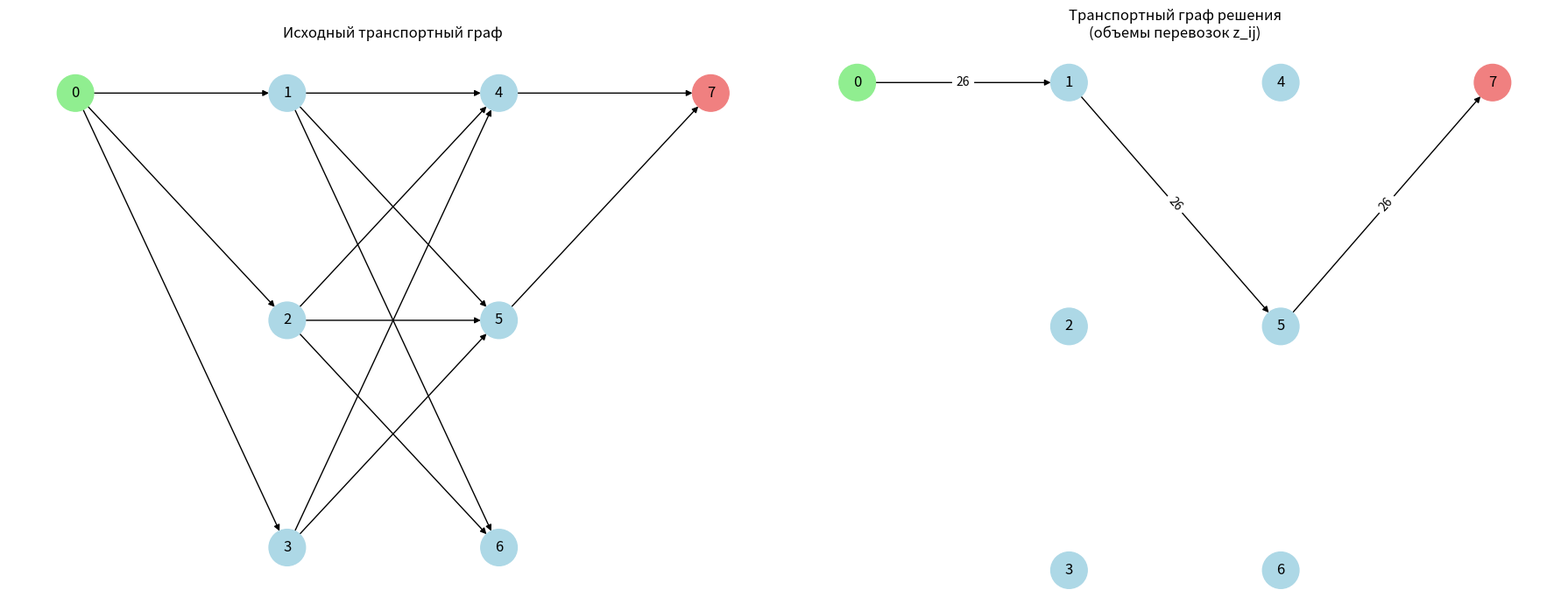
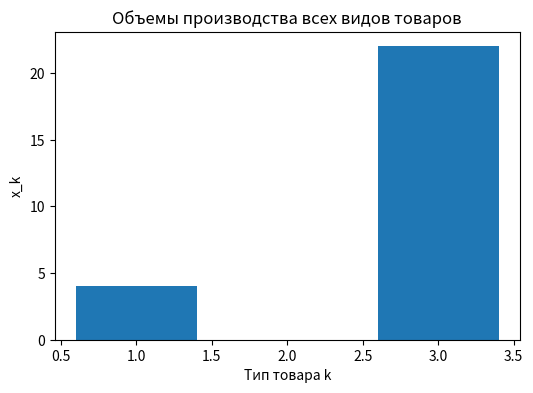

Reproduce these figures in Python, in order.
import numpy as np
import networkx as nx
import matplotlib.pyplot as plt
from scipy.optimize import milp, LinearConstraint, Bounds
import pandas as pd

np.random.seed(10)

num_layers = 2
nodes_per_layer = 3
num_sources = 1
num_sinks = 1

current_index = 0

I = list(range(current_index, current_index + num_sources))
current_index += num_sources

layers = []
for _ in range(num_layers):
    layer_nodes = list(range(current_index, current_index + nodes_per_layer))
    layers.append(layer_nodes)
    current_index += nodes_per_layer

J = list(range(current_index, current_index + num_sinks))
current_index += num_sinks

n = current_index

G = nx.DiGraph()
G.add_nodes_from(range(n))

edges = []
all_layers = [I] + layers + [J]

for layer_idx in range(len(all_layers) - 1):
    for u in all_layers[layer_idx]:
        for v in all_layers[layer_idx + 1]:
            if np.random.rand() < 0.8:
                edges.append((u, v))

for layer_idx in range(len(all_layers) - 1):
    u = np.random.choice(all_layers[layer_idx])
    v = np.random.choice(all_layers[layer_idx + 1])
    edges.append((u, v))

G.add_edges_from(edges)

edges = list(G.edges())
E = len(edges)

K = 3
L = 2

p = np.random.randint(20, 50, size=K)
b = np.random.randint(40, 80, size=L)
A = np.random.randint(1, 5, size=(L, K))
Q = np.random.randint(10, 40, size=K)

c = np.random.randint(3, 10, size=E)
d = np.random.randint(20, 60, size=E)

M = max(d)

print("\n================ ПАРАМЕТРЫ  ================\n")

print("K — количество типов товаров =", K)
print("L — количество типов сырья =", L)

print("\np_k — цена реализации товара типа k:")
for k in range(K):
    print(f"p_{k+1} =", p[k])

print("\nb_l — запас сырья типа l:")
for l in range(L):
    print(f"b_{l+1} =", b[l])

print("\nA_lk — норма расхода сырья l на единицу товара k:")
for l in range(L):
    for k in range(K):
        print(f"A_{l+1}{k+1} =", A[l, k])
    print()

print("Q_k — спрос на товар типа k:")
for k in range(K):
    print(f"Q_{k+1} =", Q[k])

print("\nd_ij — пропускная способность дуги i → j:")
for e, (i, j) in enumerate(edges):
    print(f"d_{i}->{j} =", d[e])

print("\nc_ij — тариф перевозки по дуге i → j:")
for e, (i, j) in enumerate(edges):
    print(f"c_{i}->{j} =", c[e])

num_vars = K + E + E

def idx_x(k): return k
def idx_z(e): return K + e
def idx_l(e): return K + E + e

c_obj = np.zeros(num_vars)

for k in range(K):
    c_obj[idx_x(k)] = -p[k]

for e in range(E):
    c_obj[idx_z(e)] = c[e]

A_list = []
lb = []
ub = []

# Ограничение сырья
for l in range(L):
    row = np.zeros(num_vars)
    for k in range(K):
        row[idx_x(k)] = A[l, k]
    A_list.append(row)
    lb.append(-np.inf)
    ub.append(b[l])

# Всё произведённое вывозится
row = np.zeros(num_vars)
for k in range(K):
    row[idx_x(k)] = 1
for e, (i, j) in enumerate(edges):
    if i in I:
        row[idx_z(e)] -= 1
A_list.append(row)
lb.append(0)
ub.append(0)

# Сохранение потока
for v in range(n):
    if v not in I and v not in J:
        row = np.zeros(num_vars)
        for e, (i, j) in enumerate(edges):
            if j == v:
                row[idx_z(e)] += 1
            if i == v:
                row[idx_z(e)] -= 1
        A_list.append(row)
        lb.append(0)
        ub.append(0)

# Ограничение спроса
for k in range(K):
    row = np.zeros(num_vars)
    row[idx_x(k)] = 1
    A_list.append(row)
    lb.append(0)
    ub.append(Q[k])

# Пропускная способность
for e in range(E):
    row = np.zeros(num_vars)
    row[idx_z(e)] = 1
    A_list.append(row)
    lb.append(0)
    ub.append(d[e])

# Логическое ограничение потока
for e in range(E):
    row = np.zeros(num_vars)
    row[idx_z(e)] = 1
    row[idx_l(e)] = -M
    A_list.append(row)
    lb.append(-np.inf)
    ub.append(0)

A_matrix = np.array(A_list)
constraints = LinearConstraint(A_matrix, lb, ub)

lower_bounds = np.zeros(num_vars)
upper_bounds = np.full(num_vars, np.inf)

for k in range(K):
    upper_bounds[idx_x(k)] = Q[k]

for e in range(E):
    upper_bounds[idx_z(e)] = d[e]
    upper_bounds[idx_l(e)] = 1

bounds = Bounds(lower_bounds, upper_bounds)

integrality = np.ones(num_vars)

res = milp(c=c_obj, constraints=constraints,
           bounds=bounds, integrality=integrality)

if not res.success:
    print("Решение не найдено")
    exit()

x_sol = res.x

print("\n================ РЕЗУЛЬТАТ ================\n")
print("Максимальная прибыль =", -res.fun)

print("\nОбъемы производства:")
for k in range(K):
    print(f"x_{k+1} =", int(x_sol[idx_x(k)]))

print("\nОбъемы перевозок (z_ij):")
for e, (i, j) in enumerate(edges):
    flow = int(x_sol[idx_z(e)])
    if flow > 0:
        print(f"z_{i}->{j} =", flow)

Z_matrix = np.zeros((n, n))

for e, (i, j) in enumerate(edges):
    Z_matrix[i, j] = int(x_sol[idx_z(e)])

print("\nМатрица взвешанных сетей z_ij:")
Z_df = pd.DataFrame(Z_matrix,
                    index=[f"V{i}" for i in range(n)],
                    columns=[f"V{i}" for i in range(n)])
print(Z_df)

# ВИЗУАЛИЗАЦИЯ

pos = {}
x_spacing = 2
y_spacing = 1

for layer_idx, layer in enumerate(all_layers):
    for node_idx, node in enumerate(layer):
        pos[node] = (layer_idx * x_spacing,
                     -node_idx * y_spacing)

node_colors = []
for node in G.nodes():
    if node in I:
        node_colors.append("lightgreen")
    elif node in J:
        node_colors.append("lightcoral")
    else:
        node_colors.append("lightblue")

fig, axes = plt.subplots(1, 2, figsize=(18, 7))

nx.draw(G, pos, ax=axes[0],
        with_labels=True,
        node_color=node_colors,
        node_size=900,
        arrows=True)

axes[0].set_title("Исходный транспортный граф")
axes[0].axis("off")

# ---------- Граф решения ----------
G_sol = nx.DiGraph()
G_sol.add_nodes_from(G.nodes())

for e, (i, j) in enumerate(edges):
    flow = x_sol[idx_z(e)]
    if flow > 1e-6:
        G_sol.add_edge(i, j)

nx.draw(G_sol, pos, ax=axes[1],
        with_labels=True,
        node_color=node_colors,
        node_size=900,
        arrows=True)

# Подписи объёмов перевозок
edge_labels_sol = {
    (i, j): int(x_sol[idx_z(e)])
    for e, (i, j) in enumerate(edges)
    if x_sol[idx_z(e)] > 1e-6
}

nx.draw_networkx_edge_labels(G_sol, pos,
                             ax=axes[1],
                             edge_labels=edge_labels_sol)

axes[1].set_title("Транспортный граф решения\n(объемы перевозок z_ij)")
axes[1].axis("off")

plt.tight_layout()
plt.show()

plt.figure(figsize=(6,4))
plt.bar(range(1, K+1), x_sol[:K])
plt.title("Объемы производства всех видов товаров")
plt.xlabel("Тип товара k")
plt.ylabel("x_k")
plt.show()
